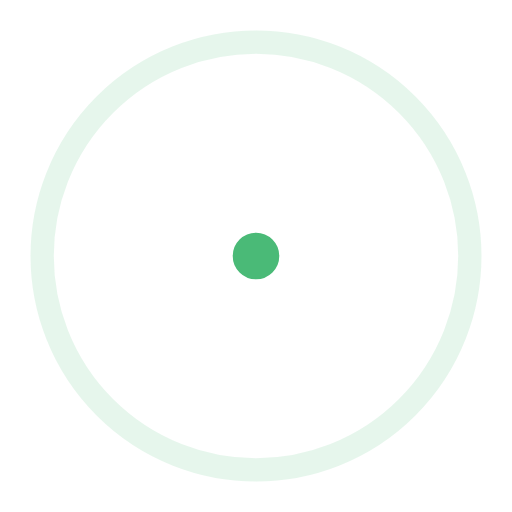
t = 0.00 s
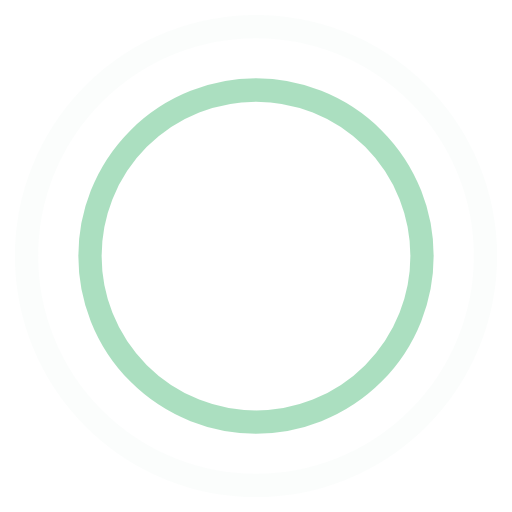
t = 0.45 s
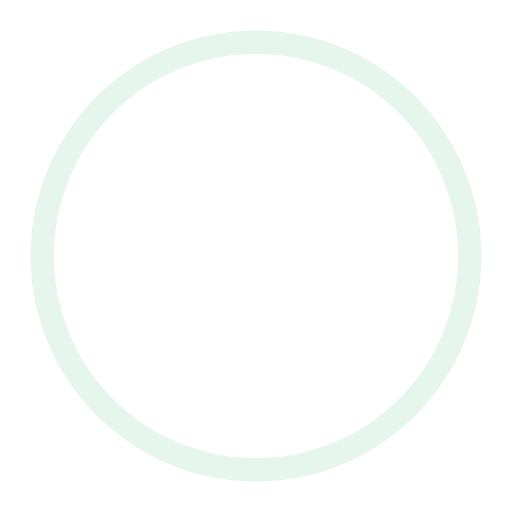
t = 0.90 s
t = 1.35 s: frame unchanged from t = 0.45 s, image omitted

The animated SVG that drew these frames (rendered in a browser with its animation timeline set to each time). Animation: 4 SMIL elements (animate=4); one cycle of 1.80 s, repeats indefinitely.

<!-- By Sam Herbert (@sherb), for everyone. More @ http://goo.gl/7AJzbL -->
<svg width="44" height="44" viewBox="0 0 44 44" xmlns="http://www.w3.org/2000/svg" stroke="#4aba77">
    <g fill="none" fill-rule="evenodd" stroke-width="2">
        <circle cx="22" cy="22" r="1">
            <animate attributeName="r"
                begin="0s" dur="1.8s"
                values="1; 20"
                calcMode="spline"
                keyTimes="0; 1"
                keySplines="0.165, 0.84, 0.44, 1"
                repeatCount="indefinite" />
            <animate attributeName="stroke-opacity"
                begin="0s" dur="1.8s"
                values="1; 0"
                calcMode="spline"
                keyTimes="0; 1"
                keySplines="0.3, 0.61, 0.355, 1"
                repeatCount="indefinite" />
        </circle>
        <circle cx="22" cy="22" r="1">
            <animate attributeName="r"
                begin="-0.9s" dur="1.8s"
                values="1; 20"
                calcMode="spline"
                keyTimes="0; 1"
                keySplines="0.165, 0.84, 0.44, 1"
                repeatCount="indefinite" />
            <animate attributeName="stroke-opacity"
                begin="-0.9s" dur="1.8s"
                values="1; 0"
                calcMode="spline"
                keyTimes="0; 1"
                keySplines="0.3, 0.61, 0.355, 1"
                repeatCount="indefinite" />
        </circle>
    </g>
</svg>